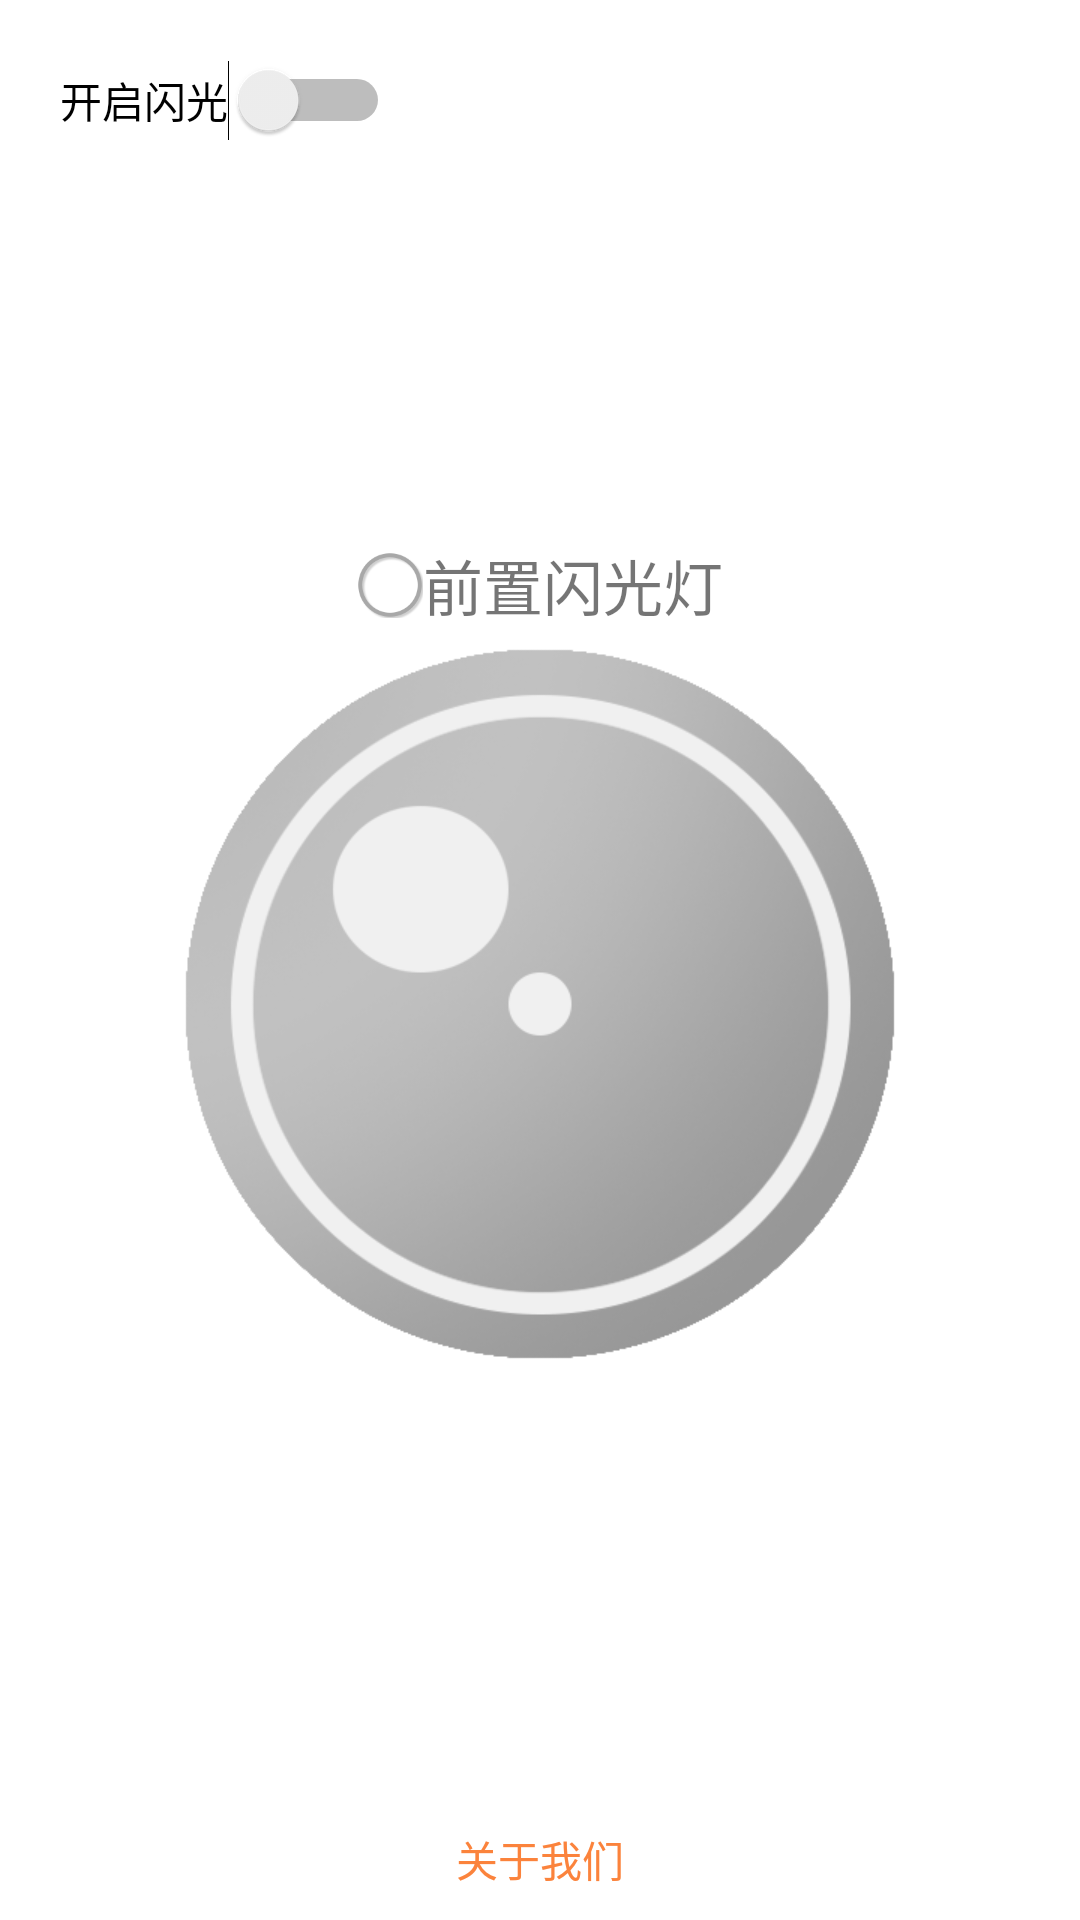

Produce the Android XML layout that renders to this screen, including the resource entries it uses.
<!-- AndroidManifest.xml: application theme AppTheme -->
<!-- res/layout/torch_main.xml -->
<?xml version="1.0" encoding="utf-8"?>
<LinearLayout xmlns:android="http://schemas.android.com/apk/res/android"
    android:layout_width="match_parent"
    android:layout_height="match_parent"
    android:gravity="center_horizontal"
	android:background="#fff"
    android:orientation="vertical">

    <LinearLayout
        android:layout_width="match_parent"
        android:layout_height="0dp"
        android:layout_weight="1" 
		android:orientation="vertical">
		
		<Switch
			android:id="@+id/flashlight_switch"
			android:layout_width="wrap_content"
			android:layout_height="wrap_content"
			android:layout_margin="20dp"
			android:text="开启闪光"
			/>
		
	</LinearLayout>
	
    <LinearLayout
		android:id="@+id/front_flash_light"
        android:layout_width="wrap_content"
        android:layout_height="wrap_content"
        android:gravity="center_vertical"
        android:orientation="horizontal">

        <CheckBox
			android:id="@+id/mainCheckBox"
            android:layout_width="22dp"
            android:layout_height="22dp"
            android:background="@drawable/checkbox_style"
            android:button="@null" />

        <TextView
            android:layout_width="wrap_content"
            android:layout_height="wrap_content"
            android:text="前置闪光灯"
            android:textSize="20sp" />
    </LinearLayout>

    <ImageButton
        android:id="@+id/torch_btn"
        android:layout_width="wrap_content"
        android:layout_height="wrap_content"
        android:background="@drawable/button_off"/>

    <LinearLayout
        android:layout_width="wrap_content"
        android:layout_height="0dp"
        android:layout_weight="1"
        android:gravity="bottom"
        android:orientation="vertical">

        <TextView
            android:id="@+id/main_text"
            android:layout_width="match_parent"
            android:layout_height="wrap_content"
            android:gravity="center_horizontal"
            android:padding="10dp"
            android:text="关于我们"
            android:textColor="#fb833c"
            android:textSize="14sp" />
    </LinearLayout>

</LinearLayout>
<!-- resources referenced by this layout -->
<resources>
  <!-- drawable button_off: png bitmap (drawable-xhdpi, 33456 bytes) -->
  <!-- drawable checkbox_style (drawable-xhdpi) -->
  <?xml version="1.0" encoding="utf-8"?>
  <selector xmlns:android="http://schemas.android.com/apk/res/android">
      <item android:drawable="@drawable/checked" android:state_checked="true"/>
      <item android:drawable="@drawable/unchecked" android:state_checked="false"/>
      <item android:drawable="@drawable/unchecked"/>
  </selector>
  <style name="AppTheme" parent="Theme.AppCompat.Light.NoActionBar">
          
          <item name="colorPrimary">@color/colorPrimary</item>
          <item name="colorPrimaryDark">@color/colorPrimaryDark</item>
          <item name="colorAccent">@color/colorAccent</item>
      </style>
  <!-- drawable checked: png bitmap (drawable-xhdpi, 23187 bytes) -->
  <!-- drawable unchecked: png bitmap (drawable-xhdpi, 21724 bytes) -->
  <color name="colorPrimary">#4285F4</color>
  <color name="colorPrimaryDark">#3367D6</color>
  <color name="colorAccent">#FF4081</color>
</resources>
